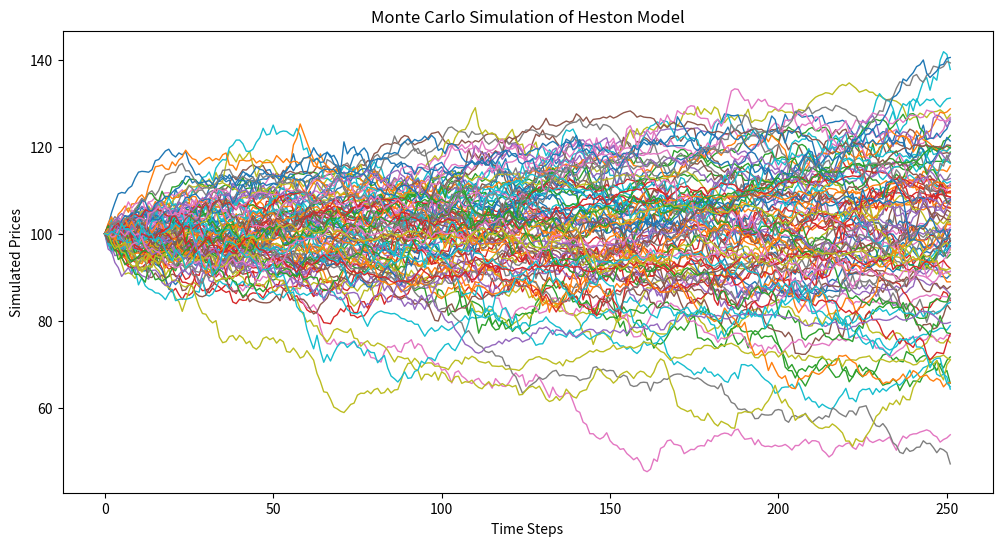

The matplotlib source for this figure:
import numpy as np
import matplotlib.pyplot as plt

def heston_simulation(S0, r, kappa, theta, sigma_v, rho, v0, T, pathnum, stepnum):
    dt = float(T) / float(stepnum)
    price_paths = np.zeros((pathnum, stepnum))
    variance_paths = np.zeros((pathnum, stepnum))

    # Initial values
    price_paths[:, 0] = S0
    variance_paths[:, 0] = v0

    np.random.seed(42)

    for t in range(1, stepnum):
        # Correlated random variables
        z1 = np.random.normal(0, 1, pathnum)
        z2 = rho * z1 + np.sqrt(1 - rho ** 2) * np.random.normal(0, 1, pathnum)

        # Variance update (Heston variance process)
        variance_paths[:, t] = variance_paths[:, t - 1] + kappa * (theta - variance_paths[:, t - 1]) * dt + sigma_v * np.sqrt(np.maximum(variance_paths[:, t - 1], 0)) * np.sqrt(dt) * z2
        variance_paths[:, t] = np.maximum(variance_paths[:, t], 0)  # No negative variance

        # Price update
        price_paths[:, t] = price_paths[:, t - 1] * np.exp(
            (r - 0.5 * variance_paths[:, t]) * dt + np.sqrt(variance_paths[:, t]) * np.sqrt(dt) * z1)

    return price_paths, variance_paths

# Parameters
S0 = 100       # Initial price
r = 0.05       # Risk-free rate
kappa = 2.0    # Speed of mean reversion
theta = 0.04   # Long-term mean variance
sigma_v = 0.3  # Volatility of variance
rho = -0.5     # Correlation between asset and variance
v0 = 0.04      # Initial variance
T = 1.0        # Time horizon (1 year)
pathnum = 10000 # Number of simulation paths
stepnum = 252   # Number of time steps (daily)

# Running the Heston simulation
price_paths, variance_paths = heston_simulation(S0, r, kappa, theta, sigma_v, rho, v0, T, pathnum, stepnum)

# Plotting
plt.figure(figsize=(12, 6))
plt.plot(price_paths[:100].T, lw=1)
plt.title('Monte Carlo Simulation of Heston Model')
plt.xlabel("Time Steps")
plt.ylabel("Simulated Prices")
plt.show()
